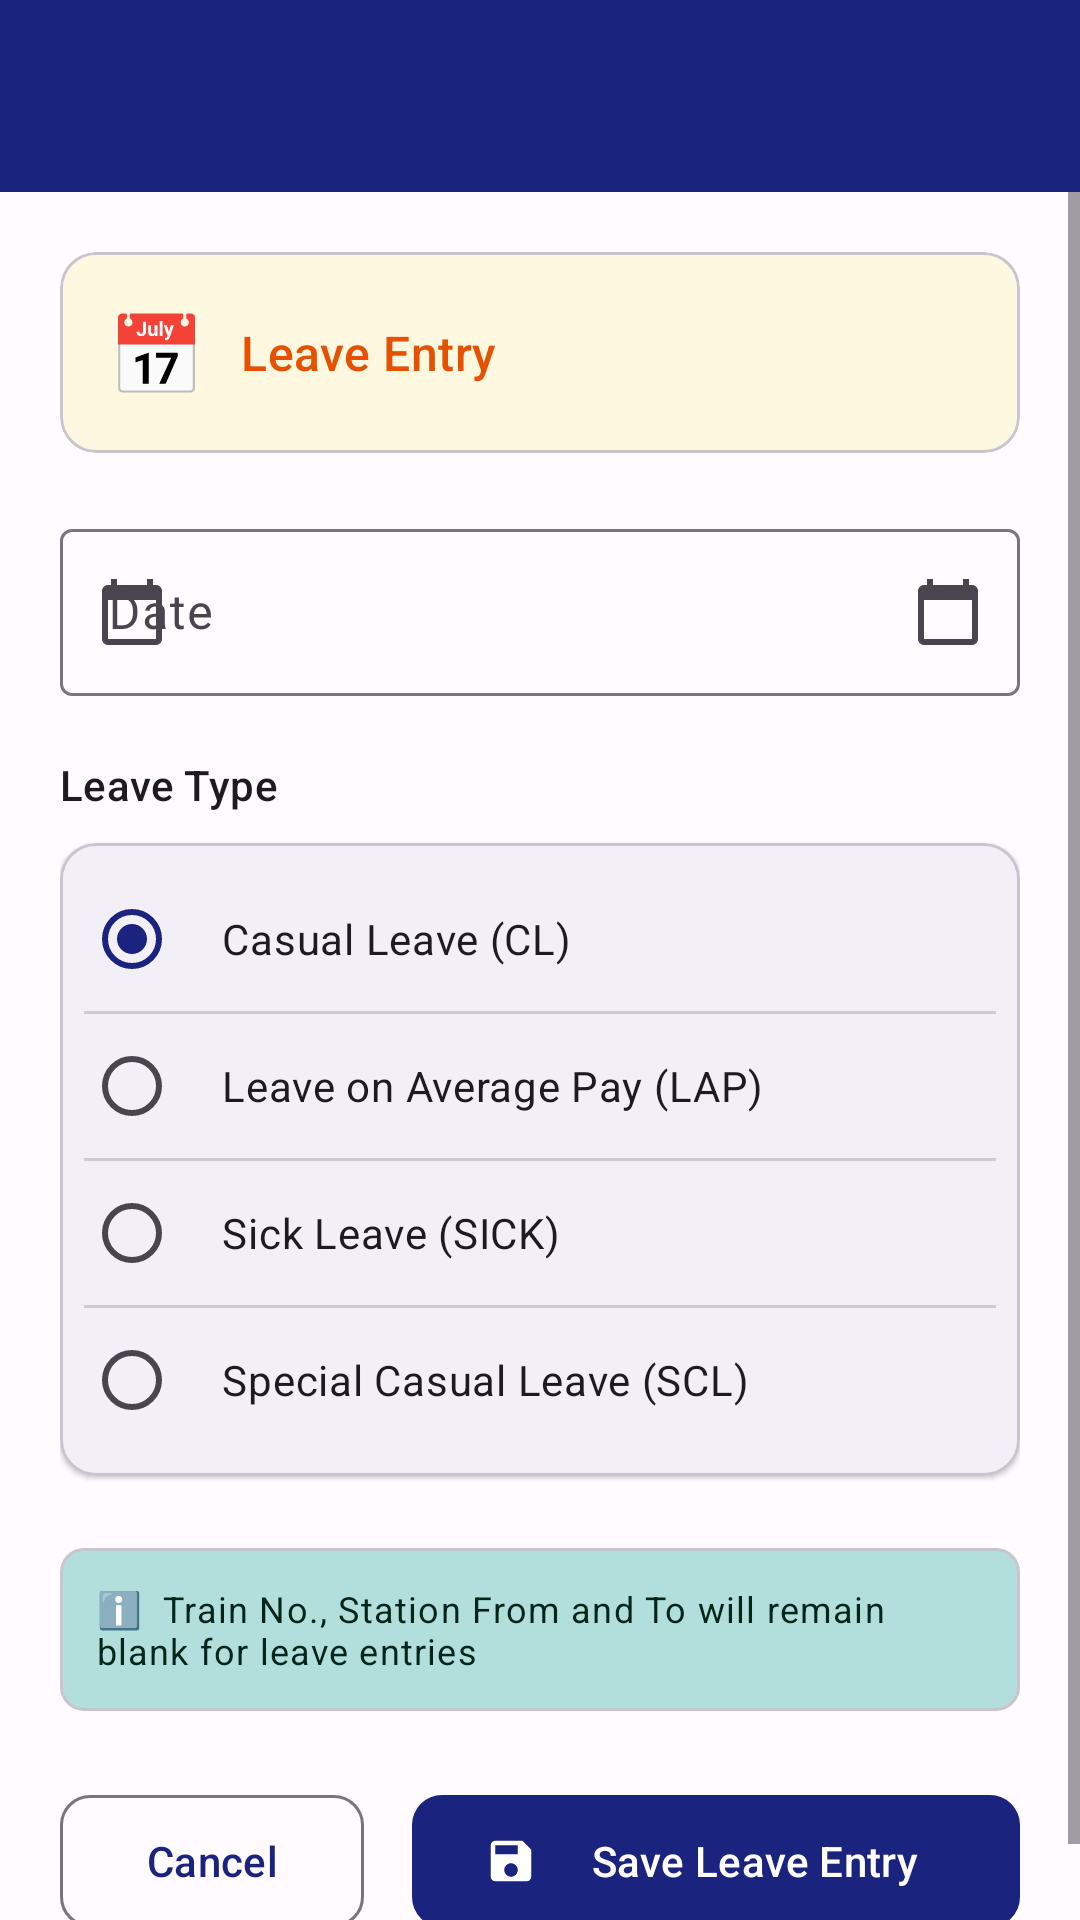

This screen was rendered from an Android layout file. Write that file and the resources it references.
<!-- AndroidManifest.xml: application theme Theme.MovementReport -->
<!-- res/layout/activity_add_leave.xml -->
<?xml version="1.0" encoding="utf-8"?>
<androidx.coordinatorlayout.widget.CoordinatorLayout
    xmlns:android="http://schemas.android.com/apk/res/android"
    xmlns:app="http://schemas.android.com/apk/res-auto"
    android:layout_width="match_parent"
    android:layout_height="match_parent">

    <com.google.android.material.appbar.AppBarLayout
        android:layout_width="match_parent" android:layout_height="wrap_content">
        <com.google.android.material.appbar.MaterialToolbar
            android:id="@+id/toolbar" android:layout_width="match_parent"
            android:layout_height="?attr/actionBarSize"
            android:background="?attr/colorPrimary" app:titleTextColor="@android:color/white"/>
    </com.google.android.material.appbar.AppBarLayout>

    <ScrollView android:layout_width="match_parent" android:layout_height="match_parent"
        app:layout_behavior="@string/appbar_scrolling_view_behavior">
        <LinearLayout android:layout_width="match_parent" android:layout_height="wrap_content"
            android:orientation="vertical" android:padding="20dp">

            
            <com.google.android.material.card.MaterialCardView
                android:layout_width="match_parent" android:layout_height="wrap_content"
                android:layout_marginBottom="20dp"
                app:cardBackgroundColor="#FFF8E1" app:cardCornerRadius="12dp" app:cardElevation="0dp">
                <LinearLayout android:layout_width="match_parent" android:layout_height="wrap_content"
                    android:gravity="center_vertical" android:orientation="horizontal" android:padding="16dp">
                    <TextView android:layout_width="wrap_content" android:layout_height="wrap_content"
                        android:text="📅" android:textSize="26sp"/>
                    <TextView android:layout_width="wrap_content" android:layout_height="wrap_content"
                        android:layout_marginStart="12dp" android:text="Leave Entry"
                        android:textAppearance="?attr/textAppearanceTitleMedium"
                        android:textColor="#E65100"/>
                </LinearLayout>
            </com.google.android.material.card.MaterialCardView>

            
            <com.google.android.material.textfield.TextInputLayout
                android:id="@+id/tilDate"
                style="@style/Widget.Material3.TextInputLayout.OutlinedBox"
                android:layout_width="match_parent" android:layout_height="wrap_content"
                android:layout_marginBottom="20dp" android:hint="Date"
                app:startIconDrawable="@drawable/ic_calendar"
                app:endIconMode="custom" app:endIconDrawable="@drawable/ic_calendar">
                <com.google.android.material.textfield.TextInputEditText
                    android:id="@+id/etDate" android:layout_width="match_parent"
                    android:layout_height="wrap_content"
                    android:focusable="false" android:inputType="none" android:cursorVisible="false"/>
            </com.google.android.material.textfield.TextInputLayout>

            
            <TextView android:layout_width="match_parent" android:layout_height="wrap_content"
                android:layout_marginBottom="10dp" android:text="Leave Type"
                android:textAppearance="?attr/textAppearanceLabelLarge"
                android:textColor="?attr/colorOnSurface"/>

            <com.google.android.material.card.MaterialCardView
                android:layout_width="match_parent" android:layout_height="wrap_content"
                android:layout_marginBottom="24dp" app:cardCornerRadius="12dp" app:cardElevation="1dp">
                <RadioGroup android:id="@+id/rgLeaveType"
                    android:layout_width="match_parent" android:layout_height="wrap_content"
                    android:orientation="vertical" android:padding="8dp">

                    <RadioButton android:id="@+id/rbCL"
                        android:layout_width="match_parent" android:layout_height="wrap_content"
                        android:checked="true" android:padding="14dp"
                        android:text="Casual Leave (CL)"
                        android:textAppearance="?attr/textAppearanceBodyMedium"/>

                    <View android:layout_width="match_parent" android:layout_height="1dp"
                        android:background="?attr/colorOutline" android:alpha="0.3"/>

                    <RadioButton android:id="@+id/rbLAP"
                        android:layout_width="match_parent" android:layout_height="wrap_content"
                        android:padding="14dp"
                        android:text="Leave on Average Pay (LAP)"
                        android:textAppearance="?attr/textAppearanceBodyMedium"/>

                    <View android:layout_width="match_parent" android:layout_height="1dp"
                        android:background="?attr/colorOutline" android:alpha="0.3"/>

                    <RadioButton android:id="@+id/rbSick"
                        android:layout_width="match_parent" android:layout_height="wrap_content"
                        android:padding="14dp"
                        android:text="Sick Leave (SICK)"
                        android:textAppearance="?attr/textAppearanceBodyMedium"/>

                    <View android:layout_width="match_parent" android:layout_height="1dp"
                        android:background="?attr/colorOutline" android:alpha="0.3"/>

                    <RadioButton android:id="@+id/rbSPL"
                        android:layout_width="match_parent" android:layout_height="wrap_content"
                        android:padding="14dp"
                        android:text="Special Casual Leave (SCL)"
                        android:textAppearance="?attr/textAppearanceBodyMedium"/>

                </RadioGroup>
            </com.google.android.material.card.MaterialCardView>

            
            <com.google.android.material.card.MaterialCardView
                android:layout_width="match_parent" android:layout_height="wrap_content"
                android:layout_marginBottom="24dp"
                app:cardBackgroundColor="?attr/colorSecondaryContainer"
                app:cardCornerRadius="8dp" app:cardElevation="0dp">
                <TextView android:layout_width="match_parent" android:layout_height="wrap_content"
                    android:padding="12dp"
                    android:text="ℹ️  Train No., Station From and To will remain blank for leave entries"
                    android:textAppearance="?attr/textAppearanceBodySmall"
                    android:textColor="?attr/colorOnSecondaryContainer"/>
            </com.google.android.material.card.MaterialCardView>

            <LinearLayout android:layout_width="match_parent" android:layout_height="wrap_content"
                android:orientation="horizontal">
                <com.google.android.material.button.MaterialButton
                    android:id="@+id/btnCancel"
                    style="@style/Widget.Material3.Button.OutlinedButton"
                    android:layout_width="0dp" android:layout_height="52dp"
                    android:layout_weight="1" android:layout_marginEnd="8dp"
                    android:text="Cancel" app:cornerRadius="10dp"/>
                <com.google.android.material.button.MaterialButton
                    android:id="@+id/btnSave"
                    android:layout_width="0dp" android:layout_height="52dp"
                    android:layout_weight="2" android:layout_marginStart="8dp"
                    android:text="Save Leave Entry" app:cornerRadius="10dp"
                    app:icon="@drawable/ic_save"/>
            </LinearLayout>

        </LinearLayout>
    </ScrollView>
</androidx.coordinatorlayout.widget.CoordinatorLayout>
<!-- resources referenced by this layout -->
<resources>
  <!-- drawable ic_calendar (drawable) -->
  <?xml version="1.0" encoding="utf-8"?>
  
  <vector xmlns:android="http://schemas.android.com/apk/res/android"
      android:width="24dp" android:height="24dp"
      android:viewportWidth="24" android:viewportHeight="24">
      <path android:fillColor="#FF000000"
          android:pathData="M20,3h-1V1h-2v2H7V1H5v2H4C2.9,3 2,3.9 2,5v16c0,1.1 0.9,2 2,2h16c1.1,0 2,-0.9 2,-2V5C22,3.9 21.1,3 20,3zM20,21H4V8h16V21z"/>
  </vector>
  <!-- drawable ic_save (drawable) -->
  <?xml version="1.0" encoding="utf-8"?>
  
  <vector xmlns:android="http://schemas.android.com/apk/res/android"
      android:width="24dp" android:height="24dp"
      android:viewportWidth="24" android:viewportHeight="24">
      <path android:fillColor="#FF000000"
          android:pathData="M17,3H5C3.89,3 3,3.9 3,5v14c0,1.1 0.89,2 2,2h14c1.1,0 2,-0.9 2,-2V7L17,3zM12,19c-1.66,0 -3,-1.34 -3,-3s1.34,-3 3,-3 3,1.34 3,3 -1.34,3 -3,3zM15,9H5V5h10V9z"/>
  </vector>
  <style name="Theme.MovementReport" parent="Theme.Material3.DayNight.NoActionBar">
          <item name="colorPrimary">@color/primary</item>
          <item name="colorOnPrimary">@color/on_primary</item>
          <item name="colorPrimaryContainer">@color/primary_container</item>
          <item name="colorOnPrimaryContainer">@color/on_primary_container</item>
          <item name="colorSecondary">@color/secondary</item>
          <item name="colorOnSecondary">@color/on_secondary</item>
          <item name="colorSecondaryContainer">@color/secondary_container</item>
          <item name="colorOnSecondaryContainer">@color/on_secondary_container</item>
          <item name="colorSurface">@color/surface</item>
          <item name="colorOnSurface">@color/on_surface</item>
          <item name="colorSurfaceVariant">@color/surface_variant</item>
          <item name="colorOnSurfaceVariant">@color/on_surface_variant</item>
          <item name="colorError">@color/error</item>
          <item name="colorOnError">@color/on_error</item>
          <item name="colorOutline">@color/outline</item>
          <item name="android:colorBackground">@color/background</item>
          <item name="colorOnBackground">@color/on_background</item>
          <item name="android:statusBarColor">@color/primary</item>
          <item name="android:navigationBarColor">@color/surface</item>
          <item name="android:windowLightNavigationBar" tools:targetApi="o_mr1">true</item>
      </style>
  <color name="primary">#1a237e</color>
  <color name="on_primary">#FFFFFF</color>
  <color name="primary_container">#C5CAE9</color>
  <color name="on_primary_container">#000051</color>
  <color name="secondary">#00695C</color>
  <color name="on_secondary">#FFFFFF</color>
  <color name="secondary_container">#B2DFDB</color>
  <color name="on_secondary_container">#00251a</color>
  <color name="surface">#FFFBFE</color>
  <color name="on_surface">#1C1B1F</color>
  <color name="surface_variant">#E7E0EC</color>
  <color name="on_surface_variant">#49454F</color>
  <color name="error">#B3261E</color>
  <color name="on_error">#FFFFFF</color>
  <color name="outline">#79747E</color>
  <color name="background">#FFFBFE</color>
  <color name="on_background">#1C1B1F</color>
</resources>
